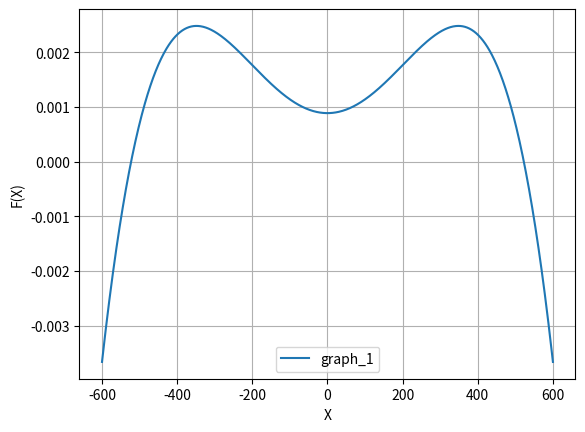

This chart was generated by the following Python code:
import numpy as np
import matplotlib.pyplot as plt

W = 1.75
E = 50000.0
L = 450.0
I = 30000.0


def f(x):
    return (W / (120 * E * I * L)) * ((-5 * x ** 4) + (6 * L * L * x * x) + (L ** 4))


def graph():
    plt.close('all')
    x = np.linspace(-600, 600, 1000)
    # x = np.linspace(-5, 5, 1000)
    y = f(x)
    plt.plot(x, y, label='graph_1')
    plt.legend(loc='best')

    plt.xlabel("X")
    plt.ylabel("F(X)")
    plt.grid()
    plt.show()


def bisection(lower_bound, higher_bound, expected_error, max_iteration):
    print('\n\n    ----> BISECTION METHOD IMPLEMENTATION <-------')
    flag = True
    old_root = higher_bound
    root = 0.0
    iteration = 1

    while flag:
        root = (lower_bound + higher_bound) / 2
        if f(lower_bound) * f(root) < 0:
            higher_bound = root
        elif f(lower_bound) * f(root) == 0:
            return root
        else:
            lower_bound = root

        error = abs(((root - old_root) / root) * 100)
        print('Iteration -> %d,  \troot = %0.6f   \trelative error = %0.6f' % (iteration, root, error), '%')
        old_root = root
        flag = error > expected_error
        if iteration > max_iteration:
            flag = False
        iteration = iteration + 1

    return root


if __name__ == '__main__':
    graph()

    bisection_root = bisection(500, 550, 0.5, 100)
    print('\n    Root from Bisection method is : %0.4f cm' % bisection_root)
